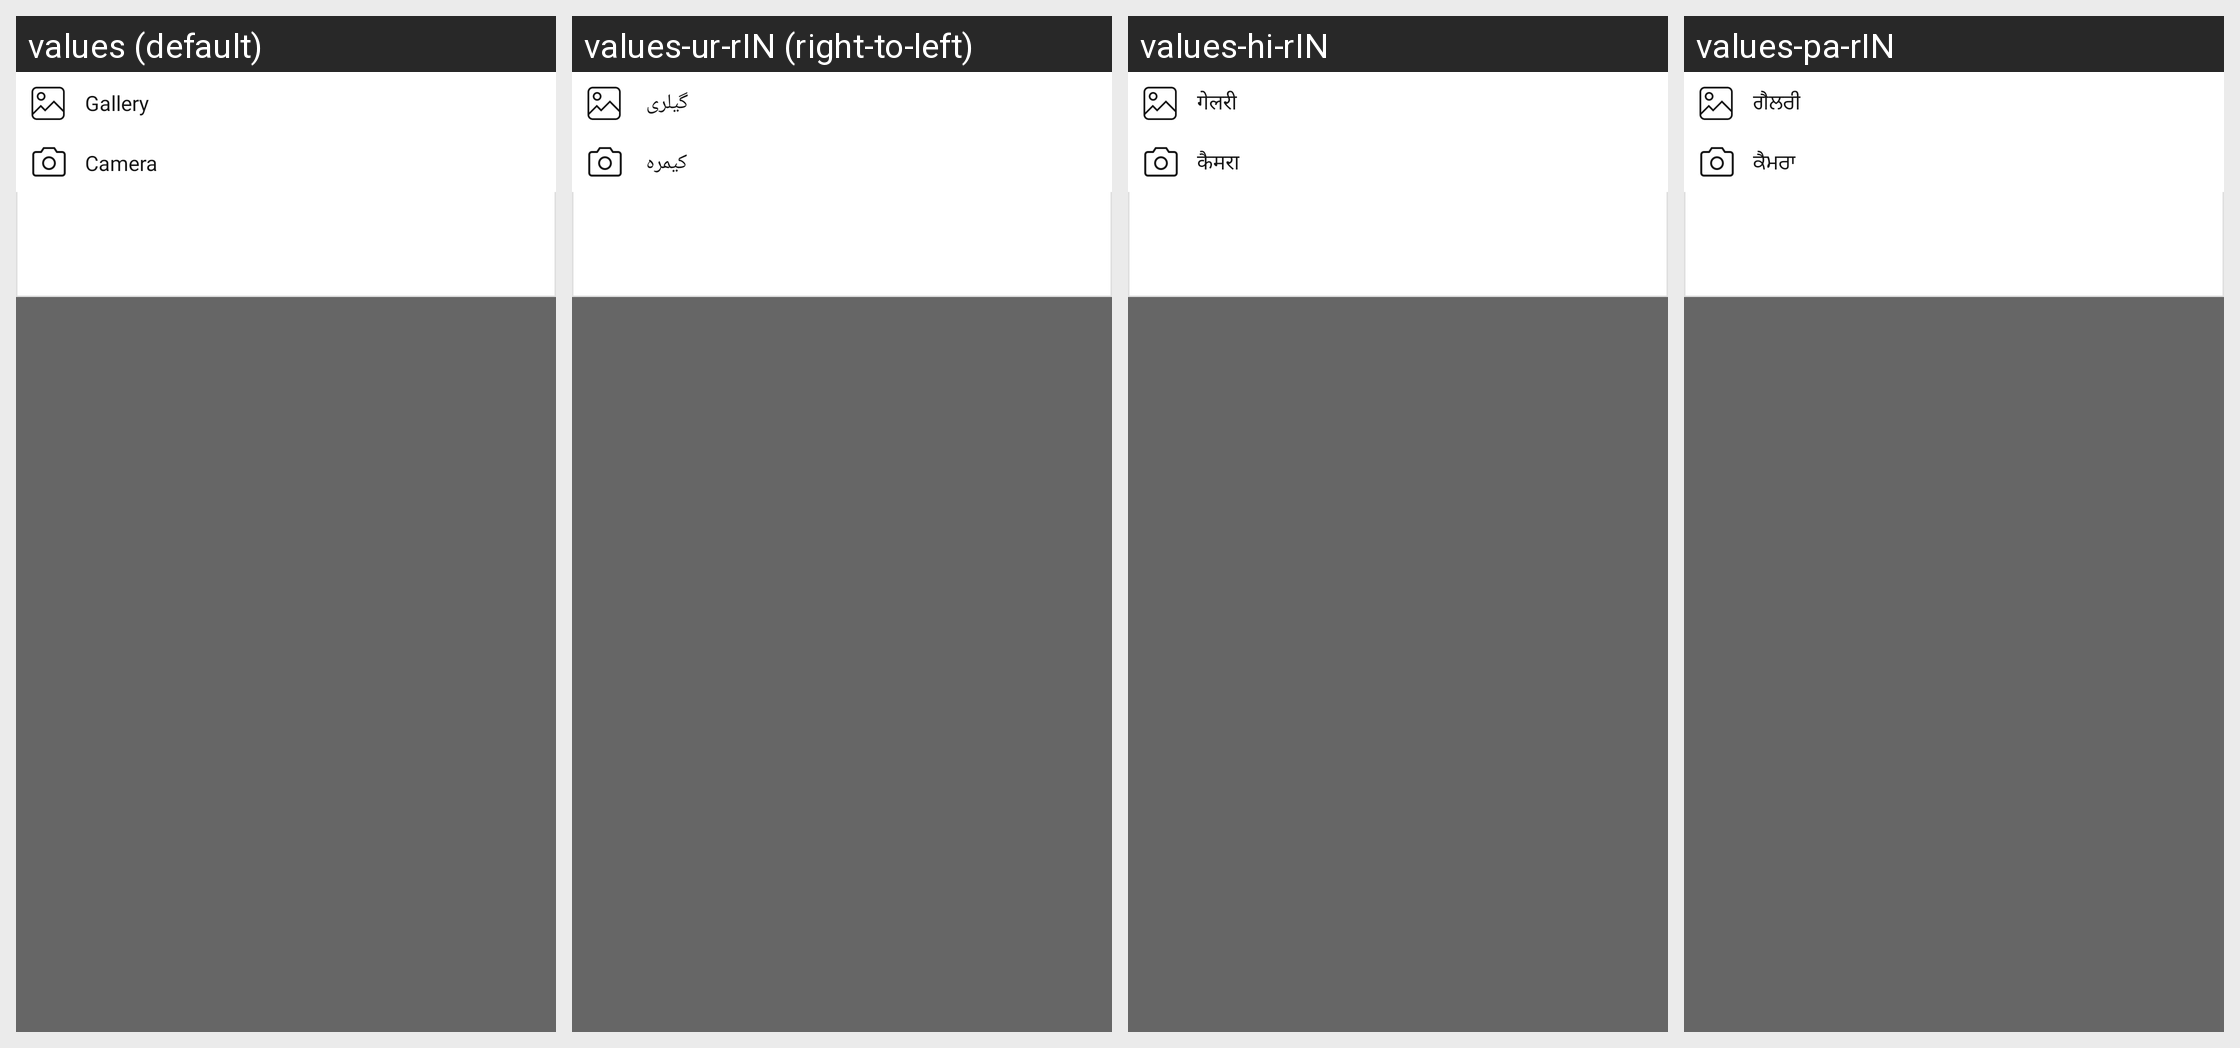

Here is an Android app screen in its default locale and in the app's own translations. Write out the translated-string differences for the strings that appear on this screen.
Android screen res/layout/fragment_onboarding_bottom_sheet.xml rendered under 4 locales, left to right: values (default), values-ur-rIN (right-to-left), values-hi-rIN, values-pa-rIN. Device: Nexus 5 (rendered at 1080×1920; each locale shown at half size, 540×960, under a caption strip naming it); theme Qamp.
Other locales in the repository, not shown: values-en-rUS, values-gu-rIN.
Strings drawn on this screen, with the default value and each locale's value (text and hints the layout hard-codes, and strings that could not be matched under every locale, appear in the picture but are not listed):

Gallery_Text
  values: Gallery
  values-ur-rIN: گیلری 
  values-hi-rIN: गेलरी
  values-pa-rIN: ਗੈਲਰੀ

Camera_Text
  values: Camera
  values-ur-rIN: کیمرہ 
  values-hi-rIN: कैमरा
  values-pa-rIN: ਕੈਮਰਾ
